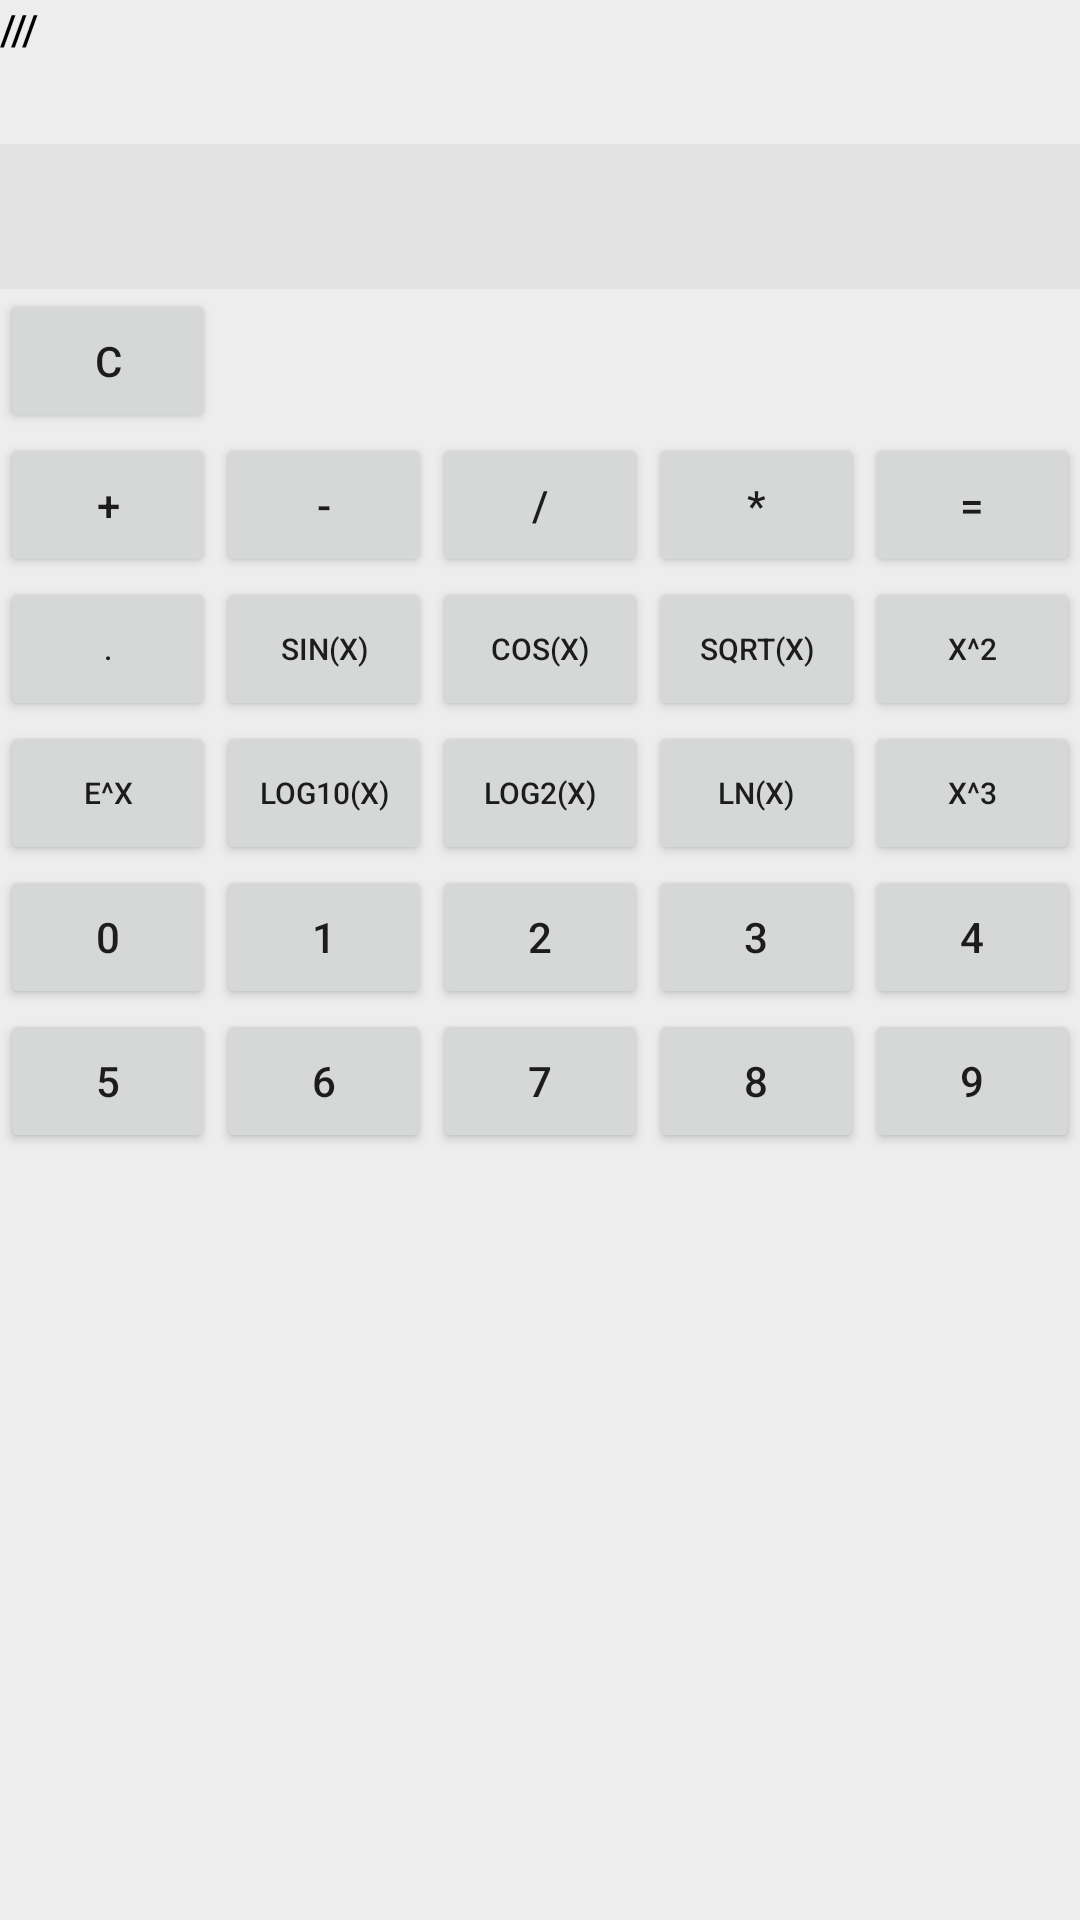

Produce the Android XML layout that renders to this screen, including the resource entries it uses.
<!-- AndroidManifest.xml: application theme Theme.Lab4_calcs -->
<!-- res/layout/activity_tecnic.xml -->
<?xml version="1.0" encoding="utf-8"?>
<androidx.constraintlayout.widget.ConstraintLayout xmlns:android="http://schemas.android.com/apk/res/android"
    xmlns:app="http://schemas.android.com/apk/res-auto"
    xmlns:tools="http://schemas.android.com/tools"
    android:layout_width="match_parent"
    android:layout_height="match_parent"
    tools:context=".Tecnic"

    tools:ignore="ExtraText">


    <LinearLayout
        android:layout_width="match_parent"
        android:layout_height="match_parent"
        android:background="#EDEDED"
        android:orientation="vertical"
        tools:layout_editor_absoluteX="20dp"
        tools:layout_editor_absoluteY="20dp"
        >

        <TableLayout
            android:layout_width="match_parent"
            android:layout_height="match_parent"
            android:shrinkColumns="*"
            android:stretchColumns="*"

            >

            <TableRow
                android:layout_width="match_parent"
                android:layout_height="match_parent">

                <Button
                    android:id="@+id/button_menu"
                    android:layout_width="wrap_content"
                    android:layout_height="wrap_content"
                    android:layout_gravity="right"
                    android:background="@android:color/transparent"
                    android:text="///"
                    android:textColor="@color/black"
                    android:gravity="left"
                    android:onClick="OnClickMenu"

                    />

            </TableRow>


            <TextView
                android:id="@+id/result"
                android:layout_width="wrap_content"
                android:layout_height="wrap_content"
                android:background="#E3E3E3"
                android:text="@string/text_result"
                android:textSize="36sp" />

            <TableRow
                android:layout_width="match_parent"
                android:layout_height="match_parent">

                <Button
                    android:id="@+id/button_clear"
                    android:layout_width="wrap_content"
                    android:layout_height="wrap_content"
                    android:text="@string/button_clear" />

            </TableRow>

            <TableRow
                android:layout_width="match_parent"
                android:layout_height="match_parent">


                <Button
                    android:id="@+id/button_plus"
                    android:layout_width="wrap_content"
                    android:layout_height="wrap_content"
                    android:onClick="OnClickOperation"
                    android:text="@string/button_plus" />

                <Button
                    android:id="@+id/button_minus"
                    android:layout_width="wrap_content"
                    android:layout_height="wrap_content"
                    android:onClick="OnClickOperation"
                    android:text="@string/button_minus" />

                <Button
                    android:id="@+id/button_del"
                    android:layout_width="wrap_content"
                    android:layout_height="wrap_content"
                    android:onClick="OnClickOperation"
                    android:text="@string/button_del" />

                <Button
                    android:id="@+id/button_multi"
                    android:layout_width="wrap_content"
                    android:layout_height="wrap_content"
                    android:onClick="OnClickOperation"
                    android:text="@string/button_multi" />

                <Button
                    android:id="@+id/button_equals"
                    android:layout_width="wrap_content"
                    android:layout_height="wrap_content"
                    android:text="@string/button_equal" />

            </TableRow>

            <TableRow
                android:layout_width="match_parent"
                android:layout_height="match_parent"
                >

                <Button
                    android:id="@+id/button_point"
                    android:layout_width="wrap_content"
                    android:layout_height="wrap_content"
                    android:onClick="OnClick"
                    android:text="@string/button_point"
                    android:textSize="10sp"/>

                <Button
                    android:id="@+id/button_sin"
                    android:layout_width="wrap_content"
                    android:layout_height="wrap_content"
                    android:onClick="OnClickOperation"
                    android:text="@string/button_sin"
                    android:textSize="10sp"/>

                <Button
                    android:id="@+id/button_cos"
                    android:layout_width="wrap_content"
                    android:layout_height="wrap_content"
                    android:onClick="OnClickOperation"
                    android:text="@string/button_cos"
                    android:textSize="10sp"/>

                <Button
                    android:id="@+id/button_sqrt"
                    android:layout_width="wrap_content"
                    android:layout_height="wrap_content"
                    android:onClick="OnClickOperation"
                    android:text="@string/button_sqrt"
                    android:textSize="10sp"/>

                <Button
                    android:id="@+id/button_pow2"
                    android:layout_width="wrap_content"
                    android:layout_height="wrap_content"
                    android:onClick="OnClickOperation"
                    android:text="@string/button_pow2"
                    android:textSize="10sp"/>

            </TableRow>


            <TableRow
                android:layout_width="match_parent"
                android:layout_height="match_parent">

                <Button
                    android:id="@+id/button_e"
                    android:layout_width="wrap_content"
                    android:layout_height="wrap_content"
                    android:onClick="OnClickOperation"
                    android:text="@string/button_e"
                    android:textSize="10sp"/>

                <Button
                    android:id="@+id/button_log10"
                    android:layout_width="wrap_content"
                    android:layout_height="wrap_content"
                    android:onClick="OnClickOperation"
                    android:text="@string/button_log10"
                    android:textSize="10sp"/>

                <Button
                    android:id="@+id/button_log2"
                    android:layout_width="wrap_content"
                    android:layout_height="wrap_content"
                    android:onClick="OnClickOperation"
                    android:text="@string/button_log2"
                    android:textSize="10sp"/>

                <Button
                    android:id="@+id/button_ln"
                    android:layout_width="wrap_content"
                    android:layout_height="wrap_content"
                    android:onClick="OnClickOperation"
                    android:text="@string/button_ln"
                    android:textSize="10sp"/>

                <Button
                    android:id="@+id/button_pow3"
                    android:layout_width="wrap_content"
                    android:layout_height="wrap_content"
                    android:onClick="OnClickOperation"
                    android:text="@string/button_pow3"
                    android:textSize="10sp"/>
            </TableRow>


            <TableRow
                android:layout_width="match_parent"
                android:layout_height="match_parent">

                <Button
                    android:id="@+id/button_0"
                    android:layout_width="wrap_content"
                    android:layout_height="wrap_content"
                    android:onClick="OnClick"
                    android:text="@string/button_0" />

                <Button
                    android:id="@+id/button_1"
                    android:layout_width="wrap_content"
                    android:layout_height="wrap_content"
                    android:onClick="OnClick"
                    android:text="@string/button_1" />

                <Button
                    android:id="@+id/button_2"
                    android:layout_width="wrap_content"
                    android:layout_height="wrap_content"
                    android:onClick="OnClick"
                    android:text="@string/button_2" />

                <Button
                    android:id="@+id/button_3"
                    android:layout_width="wrap_content"
                    android:layout_height="wrap_content"
                    android:onClick="OnClick"
                    android:text="@string/button_3" />

                <Button
                    android:id="@+id/button_4"
                    android:layout_width="wrap_content"
                    android:layout_height="wrap_content"
                    android:onClick="OnClick"
                    android:text="@string/button_4" />
            </TableRow>

            <TableRow
                android:layout_width="match_parent"
                android:layout_height="match_parent">

                <Button
                    android:id="@+id/button_5"
                    android:layout_width="wrap_content"
                    android:layout_height="wrap_content"
                    android:onClick="OnClick"
                    android:text="@string/button_5" />

                <Button
                    android:id="@+id/button_6"
                    android:layout_width="wrap_content"
                    android:layout_height="wrap_content"
                    android:onClick="OnClick"
                    android:text="@string/button_6" />

                <Button
                    android:id="@+id/button_7"
                    android:layout_width="wrap_content"
                    android:layout_height="wrap_content"
                    android:onClick="OnClick"
                    android:text="@string/button_7" />

                <Button
                    android:id="@+id/button_8"
                    android:layout_width="wrap_content"
                    android:layout_height="wrap_content"
                    android:onClick="OnClick"
                    android:text="@string/button_8" />

                <Button
                    android:id="@+id/button_9"
                    android:layout_width="wrap_content"
                    android:layout_height="wrap_content"
                    android:onClick="OnClick"
                    android:text="@string/button_9" />
            </TableRow>



            <TableRow
                android:layout_width="match_parent"
                android:layout_height="match_parent" />

        </TableLayout>

    </LinearLayout>

</androidx.constraintlayout.widget.ConstraintLayout>
<!-- resources referenced by this layout -->
<resources>
  <string name="button_0">0</string>
  <string name="button_1">1</string>
  <string name="button_2">2</string>
  <string name="button_3">3</string>
  <string name="button_4">4</string>
  <string name="button_5">5</string>
  <string name="button_6">6</string>
  <string name="button_7">7</string>
  <string name="button_8">8</string>
  <string name="button_9">9</string>
  <string name="button_clear">C</string>
  <string name="button_cos">cos(x)</string>
  <string name="button_del">/</string>
  <string name="button_e">e^x</string>
  <string name="button_equal">=</string>
  <string name="button_ln">ln(x)</string>
  <string name="button_log10">log10(x)</string>
  <string name="button_log2">log2(x)</string>
  <string name="button_minus">-</string>
  <string name="button_multi">*</string>
  <string name="button_plus">+</string>
  <string name="button_point">.</string>
  <string name="button_pow2">x^2</string>
  <string name="button_pow3">x^3</string>
  <string name="button_sin">sin(x)</string>
  <string name="button_sqrt">sqrt(x)</string>
  <string name="text_result" />
  <style name="Theme.Lab4_calcs" parent="Theme.MaterialComponents.DayNight.DarkActionBar">
          
          <item name="colorPrimary">@color/purple_500</item>
          <item name="colorPrimaryVariant">@color/purple_700</item>
          <item name="colorOnPrimary">@color/white</item>
          
          <item name="colorSecondary">@color/teal_200</item>
          <item name="colorSecondaryVariant">@color/teal_700</item>
          <item name="colorOnSecondary">@color/black</item>
          
          <item name="android:statusBarColor" tools:targetApi="l">?attr/colorPrimaryVariant</item>
          
      </style>
  <!-- not gathered from this repository: default colours our renderer supplied (Android Studio template values) -->
  <color name="purple_500">#FF6200EE</color>
  <color name="purple_700">#FF3700B3</color>
  <color name="teal_200">#FF03DAC5</color>
  <color name="teal_700">#FF018786</color>
  <color name="black">#FF000000</color>
  <color name="white">#FFFFFFFF</color>
</resources>
